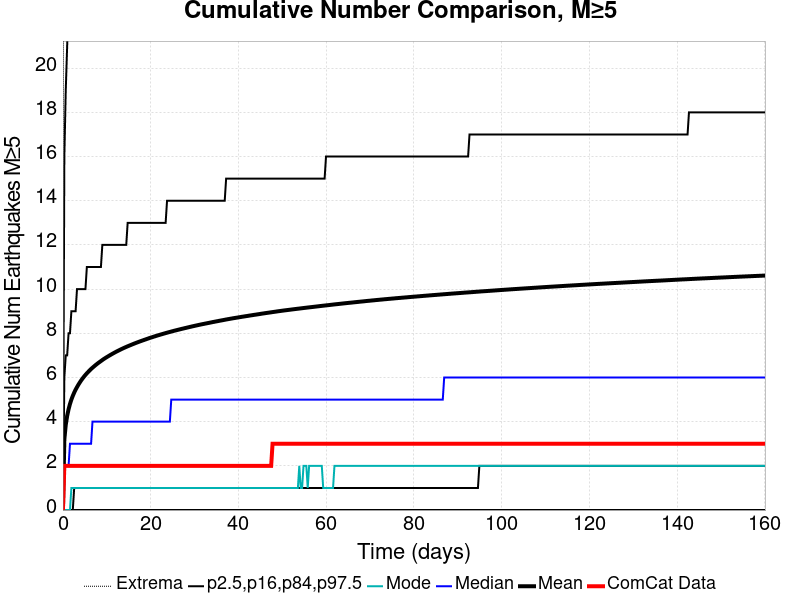

The data file committed next to this chart (first rows):
Time (days), ComCat Data, Simulation Mean, Simulation Median, Simulation Mode, Simulation Minimum, Simulation Maximum, 2.5 %-ile, 16 %-ile, 84 %-ile, 97.5 %-ile
0.0, 0.0, 0.0, 0.0, 0.0, 0.0, 0.0, 0.0, 0.0, 0.0, 0.0
0.3207, 2.0, 3.197, 2.0, 0.0, 0.0, 185.0, 0.0, 0.0, 6.0, 16.0
0.6413, 2.0, 3.856, 2.0, 0.0, 0.0, 217.0, 0.0, 0.0, 7.0, 19.0
0.962, 2.0, 4.262, 2.0, 0.0, 0.0, 239.0, 0.0, 0.0, 7.0, 21.0
1.283, 2.0, 4.561, 2.0, 0.0, 0.0, 258.0, 0.0, 0.0, 8.0, 23.0
1.603, 2.0, 4.802, 3.0, 0.0, 0.0, 268.0, 0.0, 0.0, 8.0, 24.0
1.924, 2.0, 5, 3.0, 1.0, 0.0, 276.0, 0.0, 0.0, 9.0, 25.0
2.245, 2.0, 5.168, 3.0, 1.0, 0.0, 290.0, 0.0, 0.0, 9.0, 25.0
2.565, 2.0, 5.316, 3.0, 1.0, 0.0, 296.0, 0.0, 1.0, 9.0, 26.0
2.886, 2.0, 5.448, 3.0, 1.0, 0.0, 300.0, 0.0, 1.0, 9.0, 27.0
3.207, 2.0, 5.565, 3.0, 1.0, 0.0, 307.0, 0.0, 1.0, 10.0, 27.0
3.527, 2.0, 5.676, 3.0, 1.0, 0.0, 310.0, 0.0, 1.0, 10.0, 28.0
3.848, 2.0, 5.776, 3.0, 1.0, 0.0, 315.0, 0.0, 1.0, 10.0, 28.0
4.169, 2.0, 5.872, 3.0, 1.0, 0.0, 322.0, 0.0, 1.0, 10.0, 29.0
4.489, 2.0, 5.959, 3.0, 1.0, 0.0, 325.0, 0.0, 1.0, 10.0, 29.0
4.81, 2.0, 6.042, 3.0, 1.0, 0.0, 326.0, 0.0, 1.0, 10.0, 29.0
5.131, 2.0, 6.118, 3.0, 1.0, 0.0, 328.0, 0.0, 1.0, 10.0, 30.0
5.451, 2.0, 6.19, 3.0, 1.0, 0.0, 333.0, 0.0, 1.0, 11.0, 30.0
5.772, 2.0, 6.257, 3.0, 1.0, 0.0, 337.0, 0.0, 1.0, 11.0, 30.0
6.093, 2.0, 6.322, 3.0, 1.0, 0.0, 339.0, 0.0, 1.0, 11.0, 31.0
6.413, 2.0, 6.385, 3.0, 1.0, 0.0, 341.0, 0.0, 1.0, 11.0, 31.0
6.734, 2.0, 6.442, 4.0, 1.0, 0.0, 344.0, 0.0, 1.0, 11.0, 31.0
7.055, 2.0, 6.496, 4.0, 1.0, 0.0, 346.0, 0.0, 1.0, 11.0, 31.0
7.375, 2.0, 6.55, 4.0, 1.0, 0.0, 349.0, 0.0, 1.0, 11.0, 32.0
7.696, 2.0, 6.602, 4.0, 1.0, 0.0, 351.0, 0.0, 1.0, 11.0, 32.0
8.016, 2.0, 6.651, 4.0, 1.0, 0.0, 352.0, 0.0, 1.0, 11.0, 32.0
8.337, 2.0, 6.698, 4.0, 1.0, 0.0, 352.0, 0.0, 1.0, 11.0, 32.0
8.658, 2.0, 6.744, 4.0, 1.0, 0.0, 356.0, 0.0, 1.0, 11.0, 33.0
8.978, 2.0, 6.79, 4.0, 1.0, 0.0, 358.0, 0.0, 1.0, 12.0, 33.0
9.299, 2.0, 6.835, 4.0, 1.0, 0.0, 359.0, 0.0, 1.0, 12.0, 33.0
9.62, 2.0, 6.876, 4.0, 1.0, 0.0, 361.0, 0.0, 1.0, 12.0, 33.0
9.94, 2.0, 6.916, 4.0, 1.0, 0.0, 363.0, 0.0, 1.0, 12.0, 33.0
10.26, 2.0, 6.954, 4.0, 1.0, 0.0, 367.0, 0.0, 1.0, 12.0, 33.0
10.58, 2.0, 6.993, 4.0, 1.0, 0.0, 367.0, 0.0, 1.0, 12.0, 34.0
10.9, 2.0, 7.03, 4.0, 1.0, 0.0, 368.0, 0.0, 1.0, 12.0, 34.0
11.22, 2.0, 7.066, 4.0, 1.0, 0.0, 371.0, 0.0, 1.0, 12.0, 34.0
11.54, 2.0, 7.102, 4.0, 1.0, 0.0, 374.0, 0.0, 1.0, 12.0, 34.0
11.86, 2.0, 7.137, 4.0, 1.0, 0.0, 375.0, 0.0, 1.0, 12.0, 34.0
12.19, 2.0, 7.171, 4.0, 1.0, 0.0, 376.0, 0.0, 1.0, 12.0, 34.0
12.51, 2.0, 7.204, 4.0, 1.0, 0.0, 378.0, 0.0, 1.0, 12.0, 35.0
12.83, 2.0, 7.235, 4.0, 1.0, 0.0, 379.0, 0.0, 1.0, 12.0, 35.0
13.15, 2.0, 7.267, 4.0, 1.0, 0.0, 379.0, 0.0, 1.0, 12.0, 35.0
13.47, 2.0, 7.298, 4.0, 1.0, 0.0, 380.0, 0.0, 1.0, 12.0, 35.0
13.79, 2.0, 7.327, 4.0, 1.0, 0.0, 381.0, 0.0, 1.0, 12.0, 35.0
14.11, 2.0, 7.356, 4.0, 1.0, 0.0, 381.0, 0.0, 1.0, 12.0, 35.0
14.43, 2.0, 7.384, 4.0, 1.0, 0.0, 382.0, 0.0, 1.0, 12.0, 35.0
14.75, 2.0, 7.412, 4.0, 1.0, 0.0, 383.0, 0.0, 1.0, 13.0, 35.0
15.07, 2.0, 7.439, 4.0, 1.0, 0.0, 384.0, 0.0, 1.0, 13.0, 36.0
15.39, 2.0, 7.464, 4.0, 1.0, 0.0, 384.0, 0.0, 1.0, 13.0, 36.0
15.71, 2.0, 7.491, 4.0, 1.0, 0.0, 384.0, 0.0, 1.0, 13.0, 36.0
16.03, 2.0, 7.517, 4.0, 1.0, 0.0, 387.0, 0.0, 1.0, 13.0, 36.0
16.35, 2.0, 7.542, 4.0, 1.0, 0.0, 389.0, 0.0, 1.0, 13.0, 36.0
16.67, 2.0, 7.568, 4.0, 1.0, 0.0, 391.0, 0.0, 1.0, 13.0, 36.0
16.99, 2.0, 7.591, 4.0, 1.0, 0.0, 392.0, 0.0, 1.0, 13.0, 36.0
17.32, 2.0, 7.615, 4.0, 1.0, 0.0, 394.0, 0.0, 1.0, 13.0, 36.0
17.64, 2.0, 7.639, 4.0, 1.0, 0.0, 395.0, 0.0, 1.0, 13.0, 36.0
17.96, 2.0, 7.662, 4.0, 1.0, 0.0, 395.0, 0.0, 1.0, 13.0, 37.0
18.28, 2.0, 7.684, 4.0, 1.0, 0.0, 395.0, 0.0, 1.0, 13.0, 37.0
18.6, 2.0, 7.706, 4.0, 1.0, 0.0, 395.0, 0.0, 1.0, 13.0, 37.0
18.92, 2.0, 7.729, 4.0, 1.0, 0.0, 395.0, 0.0, 1.0, 13.0, 37.0
... 440 more rows
